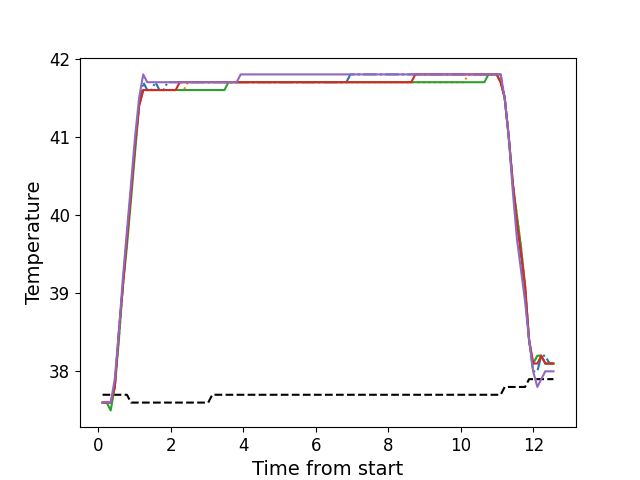

Values plotted in this chart, from the file beside it:
, times, neutral, z1, z2, z3, z4, z5
0, 0.113, 37.7, 37.6, 37.6, 37.6, 37.6, 37.6
1, 0.2265, 37.7, 37.6, 37.6, 37.6, 37.6, 37.6
2, 0.3379, 37.7, 37.6, 37.6, 37.5, 37.6, 37.6
3, 0.4499, 37.7, 37.8, 37.8, 37.8, 37.8, 37.9
4, 0.5629, 37.7, 38.5, 38.4, 38.4, 38.5, 38.5
5, 0.6749, 37.7, 39.1, 39.1, 39.1, 39.1, 39.2
6, 0.7859, 37.7, 39.7, 39.7, 39.6, 39.7, 39.8
7, 0.8989, 37.6, 40.3, 40.3, 40.2, 40.3, 40.4
8, 1.01, 37.6, 40.9, 40.9, 40.8, 40.9, 41.0
9, 1.122, 37.6, 41.4, 41.4, 41.4, 41.4, 41.5
10, 1.235, 37.6, 41.7, 41.6, 41.6, 41.6, 41.8
11, 1.347, 37.6, 41.6, 41.6, 41.6, 41.6, 41.7
12, 1.459, 37.6, 41.6, 41.6, 41.6, 41.6, 41.7
13, 1.571, 37.6, 41.7, 41.6, 41.6, 41.6, 41.7
14, 1.683, 37.6, 41.6, 41.6, 41.6, 41.6, 41.7
15, 1.795, 37.6, 41.6, 41.6, 41.6, 41.6, 41.7
16, 1.907, 37.6, 41.7, 41.6, 41.6, 41.6, 41.7
17, 2.019, 37.6, 41.7, 41.6, 41.6, 41.6, 41.7
18, 2.131, 37.6, 41.7, 41.6, 41.6, 41.6, 41.7
19, 2.242, 37.6, 41.7, 41.6, 41.6, 41.7, 41.7
20, 2.355, 37.6, 41.7, 41.6, 41.6, 41.7, 41.7
21, 2.468, 37.6, 41.7, 41.7, 41.6, 41.7, 41.7
22, 2.58, 37.6, 41.7, 41.7, 41.6, 41.7, 41.7
23, 2.692, 37.6, 41.7, 41.7, 41.6, 41.7, 41.7
24, 2.804, 37.6, 41.7, 41.7, 41.6, 41.7, 41.7
25, 2.916, 37.6, 41.7, 41.7, 41.6, 41.7, 41.7
26, 3.028, 37.6, 41.7, 41.7, 41.6, 41.7, 41.7
27, 3.14, 37.7, 41.7, 41.7, 41.6, 41.7, 41.7
28, 3.251, 37.7, 41.7, 41.7, 41.6, 41.7, 41.7
29, 3.363, 37.7, 41.7, 41.7, 41.6, 41.7, 41.7
30, 3.476, 37.7, 41.7, 41.7, 41.6, 41.7, 41.7
31, 3.587, 37.7, 41.7, 41.7, 41.7, 41.7, 41.7
32, 3.7, 37.7, 41.7, 41.7, 41.7, 41.7, 41.7
33, 3.812, 37.7, 41.7, 41.7, 41.7, 41.7, 41.7
34, 3.924, 37.7, 41.7, 41.7, 41.7, 41.7, 41.8
35, 4.035, 37.7, 41.7, 41.7, 41.7, 41.7, 41.8
36, 4.148, 37.7, 41.7, 41.7, 41.7, 41.7, 41.8
37, 4.259, 37.7, 41.7, 41.7, 41.7, 41.7, 41.8
38, 4.373, 37.7, 41.7, 41.7, 41.7, 41.7, 41.8
39, 4.485, 37.7, 41.7, 41.7, 41.7, 41.7, 41.8
40, 4.597, 37.7, 41.7, 41.7, 41.7, 41.7, 41.8
41, 4.708, 37.7, 41.7, 41.7, 41.7, 41.7, 41.8
42, 4.819, 37.7, 41.7, 41.7, 41.7, 41.7, 41.8
43, 4.932, 37.7, 41.7, 41.7, 41.7, 41.7, 41.8
44, 5.045, 37.7, 41.7, 41.7, 41.7, 41.7, 41.8
45, 5.156, 37.7, 41.7, 41.7, 41.7, 41.7, 41.8
46, 5.268, 37.7, 41.7, 41.7, 41.7, 41.7, 41.8
47, 5.381, 37.7, 41.7, 41.7, 41.7, 41.7, 41.8
48, 5.493, 37.7, 41.7, 41.7, 41.7, 41.7, 41.8
49, 5.605, 37.7, 41.7, 41.7, 41.7, 41.7, 41.8
50, 5.717, 37.7, 41.7, 41.7, 41.7, 41.7, 41.8
51, 5.828, 37.7, 41.7, 41.7, 41.7, 41.7, 41.8
52, 5.941, 37.7, 41.7, 41.7, 41.7, 41.7, 41.8
53, 6.052, 37.7, 41.7, 41.7, 41.7, 41.7, 41.8
54, 6.165, 37.7, 41.7, 41.7, 41.7, 41.7, 41.8
55, 6.277, 37.7, 41.7, 41.7, 41.7, 41.7, 41.8
56, 6.388, 37.7, 41.7, 41.7, 41.7, 41.7, 41.8
57, 6.501, 37.7, 41.7, 41.7, 41.7, 41.7, 41.8
58, 6.612, 37.7, 41.7, 41.7, 41.7, 41.7, 41.8
59, 6.725, 37.7, 41.7, 41.7, 41.7, 41.7, 41.8
... 52 more rows
